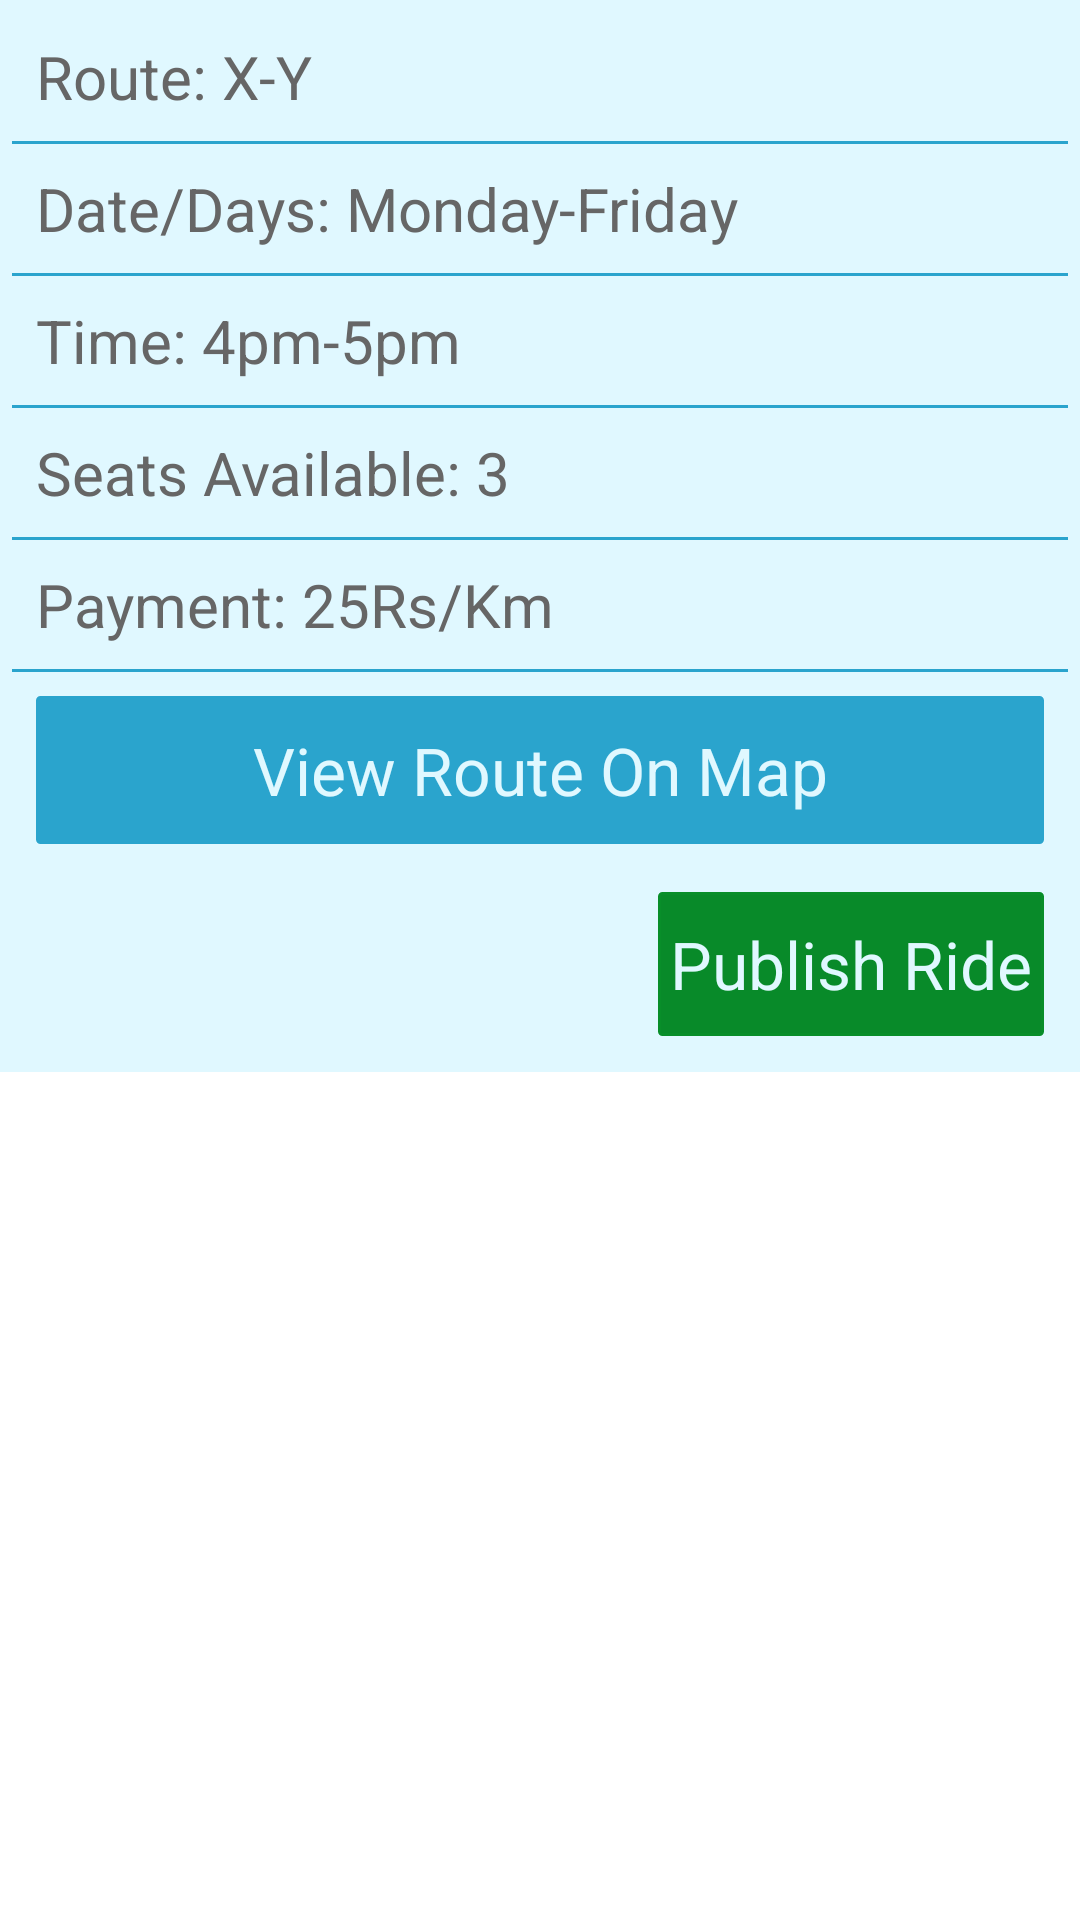

Layout XML and referenced resources for this Android screen:
<!-- AndroidManifest.xml: application theme AppTheme -->
<!-- res/layout/dialog_post_new_ride.xml -->
<?xml version="1.0" encoding="utf-8"?>
<LinearLayout xmlns:android="http://schemas.android.com/apk/res/android"
    android:orientation="vertical" android:layout_width="match_parent"
    android:layout_height="match_parent">

    <ScrollView
        android:layout_width="match_parent"
        android:layout_height="wrap_content"
        android:id="@+id/scrollView" >

        <LinearLayout xmlns:android="http://schemas.android.com/apk/res/android"
            android:background="@color/blue_app_background"
            android:orientation="vertical"
            android:layout_height="fill_parent"
            android:layout_width="match_parent">


            <LinearLayout
                android:orientation="vertical"
                android:layout_width="fill_parent"
                android:layout_height="wrap_content"
                android:layout_margin="4dp"
                android:layout_marginTop="12dp"
                android:background="@color/blue_app_background">

                <LinearLayout
                    android:orientation="horizontal"
                    android:layout_width="fill_parent"
                    android:layout_height="fill_parent">

                    <TextView
                        android:layout_width="fill_parent"
                        android:layout_height="wrap_content"
                        android:layout_alignParentTop="true"
                        android:layout_margin="8dp"
                        android:text="Route: X-Y"
                        android:textSize="20dp"
                        android:textColor="@color/genre"
                        android:id="@+id/start_to_end"/>
                </LinearLayout>

                <View style="@style/Divider"></View>

                <LinearLayout
                    android:orientation="horizontal"
                    android:layout_width="fill_parent"
                    android:layout_height="fill_parent">

                    <TextView
                        android:layout_width="fill_parent"
                        android:layout_height="wrap_content"
                        android:layout_alignParentTop="true"
                        android:layout_margin="8dp"
                        android:text="Date/Days: Monday-Friday"
                        android:textSize="20dp"
                        android:textColor="@color/genre"
                        android:id="@+id/date"/>

                </LinearLayout>

                <View style="@style/Divider"></View>

                <LinearLayout
                    android:orientation="horizontal"
                    android:layout_width="fill_parent"
                    android:layout_height="fill_parent">

                    <TextView
                        android:layout_width="fill_parent"
                        android:layout_height="wrap_content"
                        android:layout_alignParentTop="true"
                        android:layout_margin="8dp"
                        android:text="Time: 4pm-5pm"
                        android:textSize="20dp"
                        android:textColor="@color/genre"
                        android:id="@+id/time"/>
                </LinearLayout>

                <View style="@style/Divider"></View>

                <LinearLayout
                    android:orientation="horizontal"
                    android:layout_width="fill_parent"
                    android:layout_height="fill_parent">

                    <TextView
                        android:layout_width="fill_parent"
                        android:layout_height="wrap_content"
                        android:layout_alignParentTop="true"
                        android:layout_margin="8dp"
                        android:text="Seats Available: 3"
                        android:textSize="20dp"
                        android:textColor="@color/genre"
                        android:id="@+id/slots_available"/>
                </LinearLayout>

                <View style="@style/Divider"></View>

                <LinearLayout
                    android:orientation="horizontal"
                    android:layout_width="fill_parent"
                    android:layout_height="fill_parent">

                    <TextView
                        android:layout_width="fill_parent"
                        android:layout_height="wrap_content"
                        android:layout_alignParentTop="true"
                        android:layout_margin="8dp"
                        android:text="Payment: 25Rs/Km"
                        android:textSize="20dp"
                        android:textColor="@color/genre"
                        android:id="@+id/payment"/>
                </LinearLayout>
                <View style="@style/Divider"></View>

                <Button
                    android:layout_width="fill_parent"
                    android:layout_height="wrap_content"
                    android:background="@drawable/button_style"
                    android:layout_margin="8dp"
                    android:textSize="22dip"
                    android:textColor="@color/blue_app_background"
                    android:text="View Route On Map"/>

                <Button
                    android:layout_width="wrap_content"
                    android:layout_height="fill_parent"
                    android:background="@drawable/select_driver_button"
                    android:text="Publish Ride"
                    android:textColor="@color/blue_app_background"
                    android:textSize="22dip"
                    android:layout_margin="8dp"
                    android:layout_gravity="end"
                    />
            </LinearLayout>
        </LinearLayout>
    </ScrollView>
</LinearLayout>
<!-- resources referenced by this layout -->
<resources>
  <color name="blue_app_background">#E0F8FF</color>
  <color name="genre">#666666</color>
  <!-- drawable select_driver_button (drawable) -->
  <?xml version="1.0" encoding="utf-8"?>
  <selector xmlns:android="http://schemas.android.com/apk/res/android">
      <item android:state_pressed="true" >
          <shape>
              <gradient
                  android:startColor="#098EBA"
                  android:endColor="#098EBA"
                  android:angle="270" />
              <stroke
                  android:width="1dp"
                  android:color="#098EBA" />
              <corners
                  android:radius="1dp" />
              <padding
                  android:left="2dp"
                  android:top="2dp"
                  android:right="2dp"
                  android:bottom="2dp" />
          </shape>
      </item>
  
      <item android:state_focused="true" >
          <shape>
              <gradient
                  android:endColor="#2aa4cd"
                  android:startColor="#2aa4cd"
                  android:angle="270" />
              <stroke
                  android:width="1dp"
                  android:color="#2aa4cd" />
              <corners
                  android:radius="1dp" />
              <padding
                  android:left="2dp"
                  android:top="2dp"
                  android:right="2dp"
                  android:bottom="2dp" />
          </shape>
      </item>
  
      <item>
          <shape>
              <gradient
                  android:endColor="#088A29"
                  android:startColor="#088A29"
                  android:angle="270" />
              <stroke
                  android:width="1dp"
                  android:color="#088E29" />
              <corners
                  android:radius="1dp" />
              <padding
                  android:left="4dp"
                  android:top="2dp"
                  android:right="4dp"
                  android:bottom="2dp" />
          </shape>
      </item>
  </selector>
  <style name="Divider">
          <item name="android:layout_width">match_parent</item>
          <item name="android:layout_height">1dp</item>
          <item name="android:background">@color/blue_button_not_pressed</item>
      </style>
  <style name="AppTheme" parent="android:Theme.Holo.Light">
          
          <item name="android:actionBarStyle">@style/MyActionBar</item>
      </style>
  <color name="blue_button_not_pressed">#2aa4cd</color>
  <style name="MyActionBar" parent="@android:style/Widget.Holo.Light.ActionBar">
          <item name="android:background">#2aa4cd</item>
          <item name="android:titleTextStyle">@style/Theme.AppTheme.ActionBar.TitleTextStyle</item>
      </style>
  <style name="Theme.AppTheme.ActionBar.TitleTextStyle" parent="android:style/TextAppearance.Holo.Widget.ActionBar.Title">
          <item name="android:textColor">#FFFFFF</item>
      </style>
</resources>
